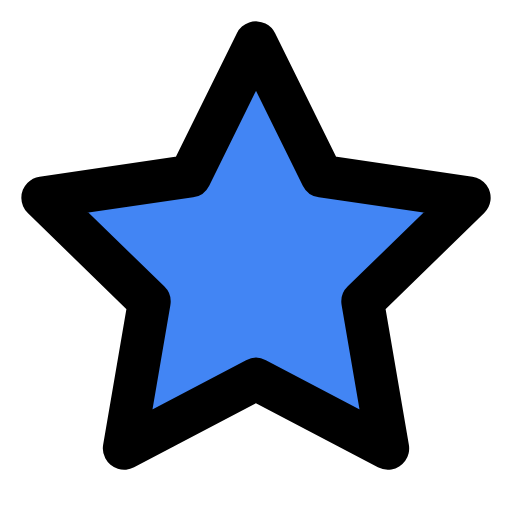
t = 0.00 s
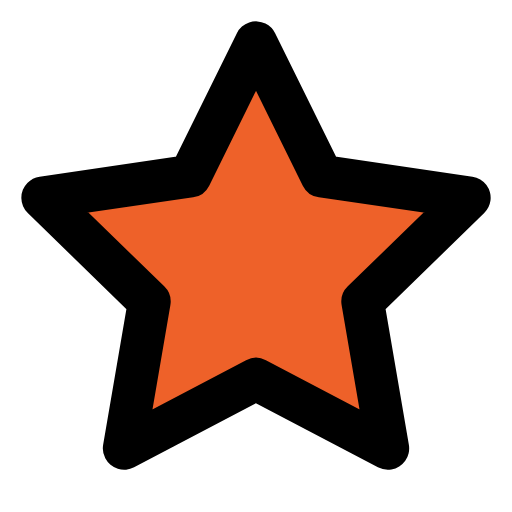
t = 0.47 s
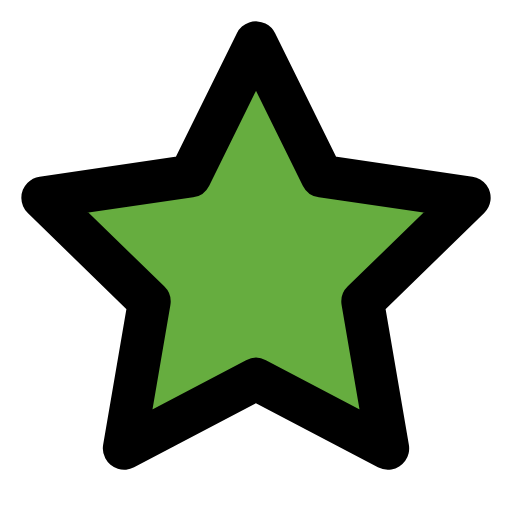
t = 1.03 s
t = 1.50 s: frame unchanged from t = 0.00 s, image omitted
t = 1.97 s: frame unchanged from t = 1.03 s, image omitted
t = 2.53 s: frame unchanged from t = 0.47 s, image omitted

The animated SVG that drew these frames (rendered in a browser with its animation timeline set to each time). Animation: 1 SMIL element (animate=1); one cycle of 3.00 s, repeats indefinitely.

<svg xmlns="http://www.w3.org/2000/svg" viewBox="0 0 24 24" fill="none" stroke="currentColor" stroke-width="2" stroke-linecap="round" stroke-linejoin="round"><polygon points="12 2 15.09 8.26 22 9.27 17 14.14 18.18 21.02 12 17.77 5.82 21.02 7 14.14 2 9.27 8.91 8.26 12 2"><animate attributeName="fill" values="#4285F4;#EA4335;#FBBC05;#34A853;#4285F4;#34A853;#FBBC05;#EA4335;#4285F4" dur="3s" repeatCount="indefinite"/></polygon></svg>
